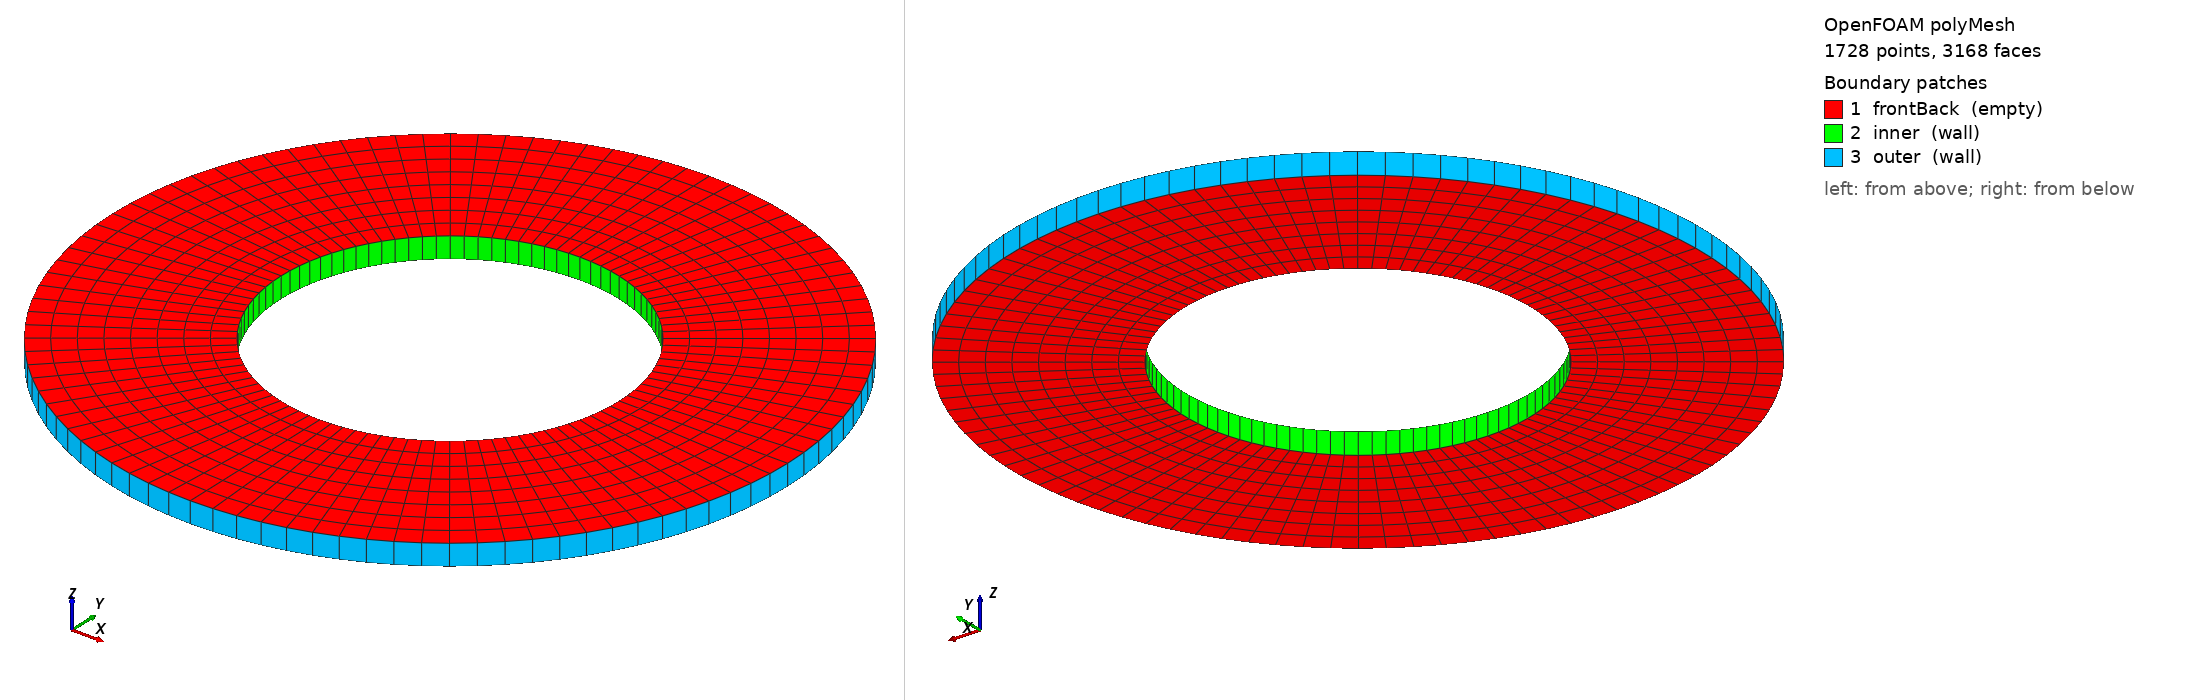

OpenFOAM case: the committed polyMesh, 1728 points, 3168 faces. Boundary patches (legend numbers): 1 frontBack (empty), 2 inner (wall), 3 outer (wall). Left view from above one corner, right view from below the opposite corner. Boundary conditions: 0 field file(s) under 0/; 0 of 3 drawn patches have an entry in a shipped field file.

=== constant/polyMesh/boundary ===
/*--------------------------------*- C++ -*----------------------------------*\
  written by cutmesh
\*---------------------------------------------------------------------------*/
FoamFile
{
    format      ascii;
    class       polyBoundaryMesh;
    location    "constant/polyMesh";
    object      boundary;
}
// * * * * * * * * * * * * * * * * * * * * * * * * * * * * * * * * * * * * * //

3
(
    frontBack
    {
        type            empty;
        nFaces          1536;
        startFace       1440;
    }
    inner
    {
        type            wall;
        inGroups        List<word> 1(wall);
        nFaces          96;
        startFace       2976;
    }
    outer
    {
        type            wall;
        inGroups        List<word> 1(wall);
        nFaces          96;
        startFace       3072;
    }
)


Also in the case, not shown: constant/polyMesh/faces.gz (numeric list); constant/polyMesh/neighbour (numeric list); constant/polyMesh/owner (numeric list); constant/polyMesh/points.gz (numeric list).
